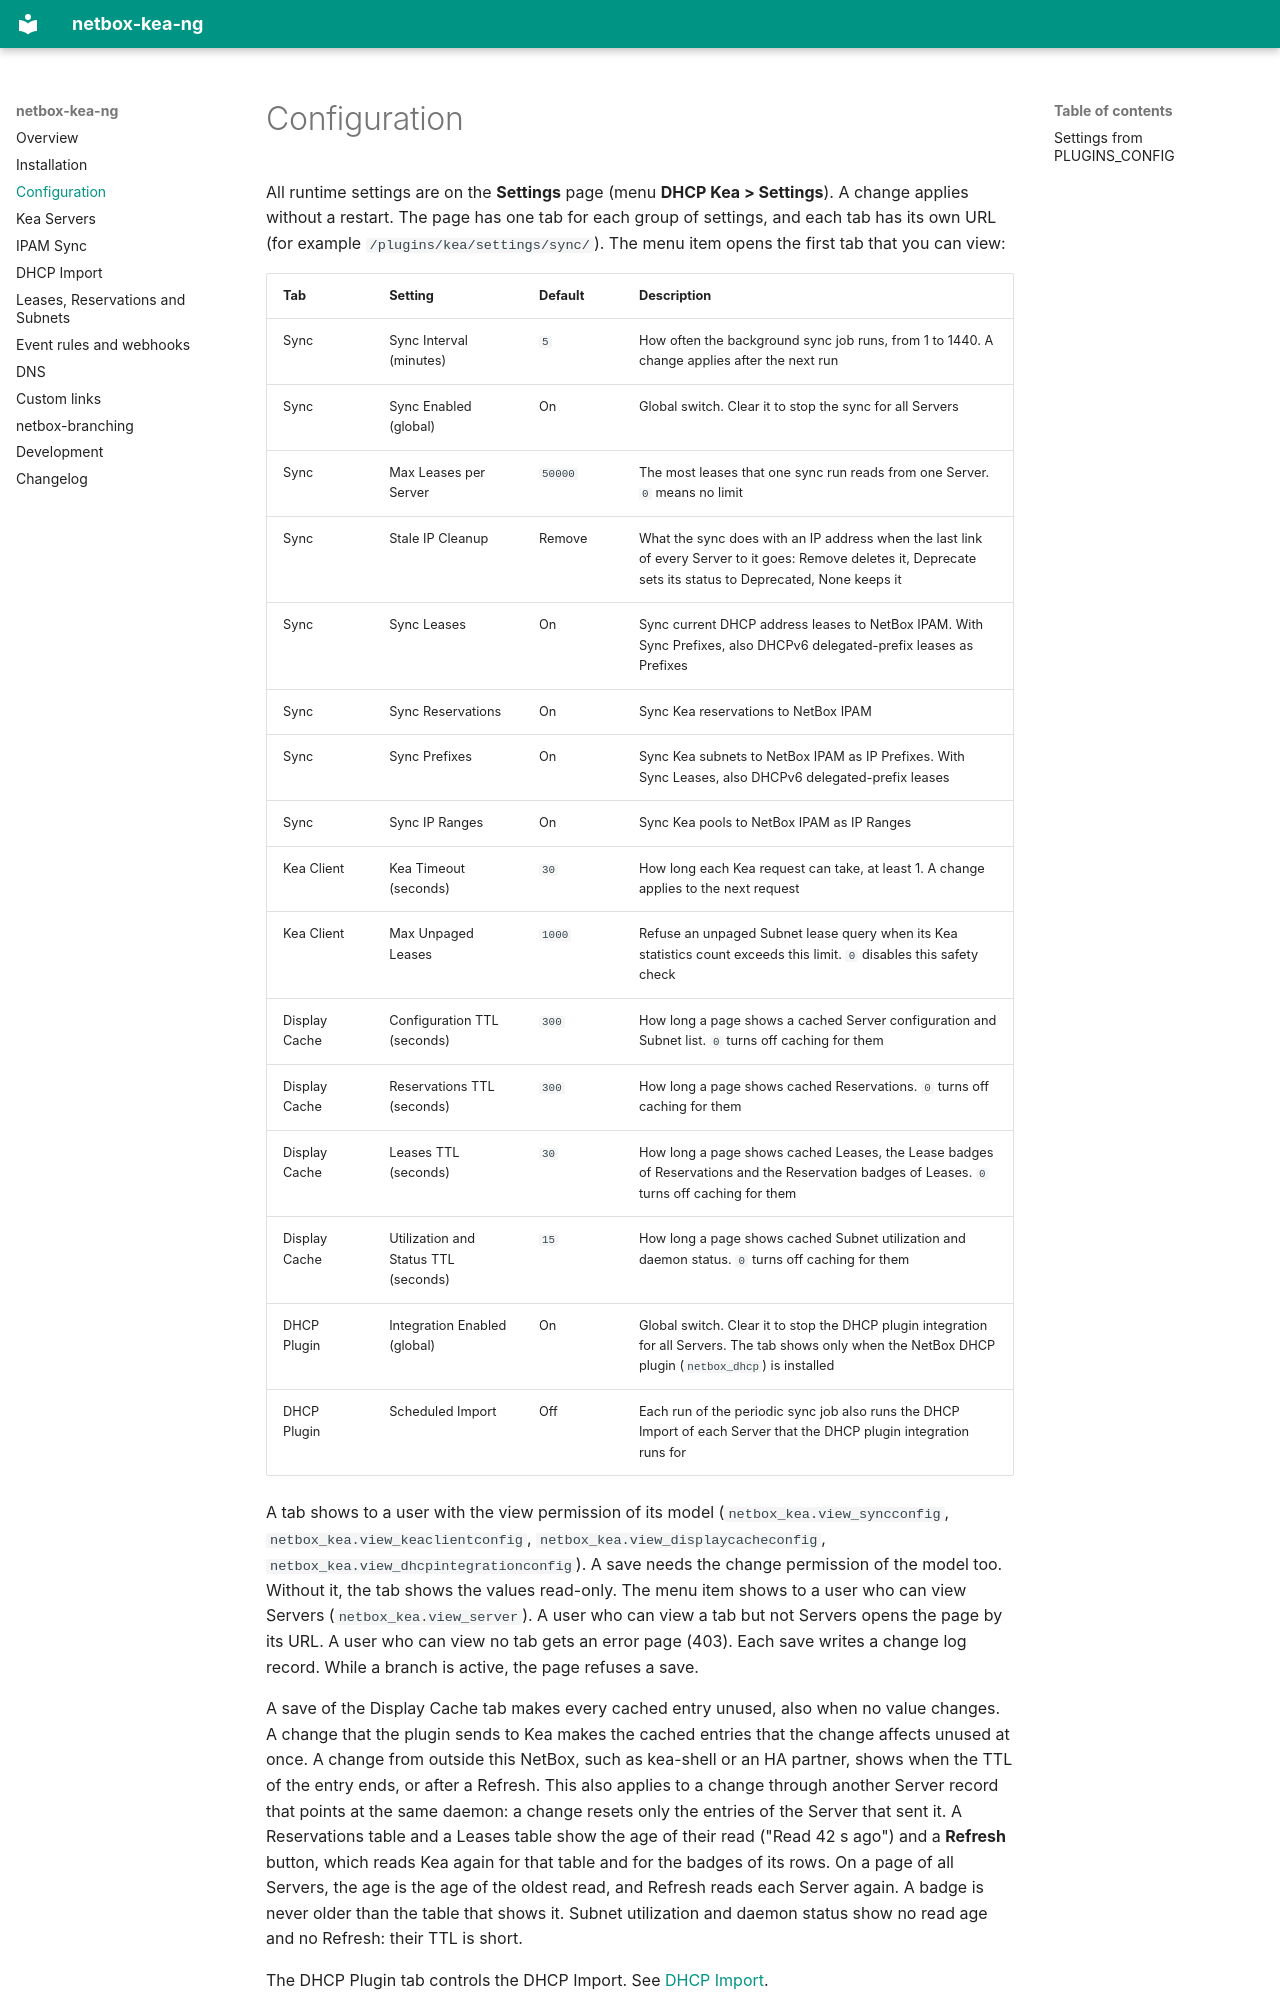

repository: marcinpsk/netbox-kea-ng · page: configuration/index.html · generator: mkdocs

<!--
SPDX-FileCopyrightText: 2026 Marcin Zieba <marcinpsk@gmail.com>
SPDX-FileCopyrightText: 2023 Devon Mar <devon-mar@users.noreply.github.com>
SPDX-License-Identifier: Apache-2.0
-->

# Configuration

All runtime settings are on the **Settings** page (menu **DHCP Kea > Settings**). A change applies without a
restart. The page has one tab for each group of settings, and each tab has its own URL (for example
`/plugins/kea/settings/sync/`). The menu item opens the first tab that you can view:

| Tab | Setting | Default | Description |
|---|---|---|---|
| Sync | Sync Interval (minutes) | `5` | How often the background sync job runs, from 1 to 1440. A change applies after the next run |
| Sync | Sync Enabled (global) | On | Global switch. Clear it to stop the sync for all Servers |
| Sync | Max Leases per Server | `50000` | The most leases that one sync run reads from one Server. `0` means no limit |
| Sync | Stale IP Cleanup | Remove | What the sync does with an IP address when the last link of every Server to it goes: Remove deletes it, Deprecate sets its status to Deprecated, None keeps it |
| Sync | Sync Leases | On | Sync current DHCP address leases to NetBox IPAM. With Sync Prefixes, also DHCPv6 delegated-prefix leases as Prefixes |
| Sync | Sync Reservations | On | Sync Kea reservations to NetBox IPAM |
| Sync | Sync Prefixes | On | Sync Kea subnets to NetBox IPAM as IP Prefixes. With Sync Leases, also DHCPv6 delegated-prefix leases |
| Sync | Sync IP Ranges | On | Sync Kea pools to NetBox IPAM as IP Ranges |
| Kea Client | Kea Timeout (seconds) | `30` | How long each Kea request can take, at least 1. A change applies to the next request |
| Kea Client | Max Unpaged Leases | `1000` | Refuse an unpaged Subnet lease query when its Kea statistics count exceeds this limit. `0` disables this safety check |
| Display Cache | Configuration TTL (seconds) | `300` | How long a page shows a cached Server configuration and Subnet list. `0` turns off caching for them |
| Display Cache | Reservations TTL (seconds) | `300` | How long a page shows cached Reservations. `0` turns off caching for them |
| Display Cache | Leases TTL (seconds) | `30` | How long a page shows cached Leases, the Lease badges of Reservations and the Reservation badges of Leases. `0` turns off caching for them |
| Display Cache | Utilization and Status TTL (seconds) | `15` | How long a page shows cached Subnet utilization and daemon status. `0` turns off caching for them |
| DHCP Plugin | Integration Enabled (global) | On | Global switch. Clear it to stop the DHCP plugin integration for all Servers. The tab shows only when the NetBox DHCP plugin (`netbox_dhcp`) is installed |
| DHCP Plugin | Scheduled Import | Off | Each run of the periodic sync job also runs the DHCP Import of each Server that the DHCP plugin integration runs for |

A tab shows to a user with the view permission of its model (`netbox_kea.view_syncconfig`,
`netbox_kea.view_keaclientconfig`, `netbox_kea.view_displaycacheconfig`, `netbox_kea.view_dhcpintegrationconfig`). A save needs the change permission of the model too. Without it, the tab
shows the values read-only. The menu item shows to a user who can view Servers (`netbox_kea.view_server`). A user
who can view a tab but not Servers opens the page by its URL. A user who can view no tab gets an error page (403). Each save writes a change log record. While a branch is active, the page refuses a save.

A save of the Display Cache tab makes every cached entry unused, also when no value changes. A change that the
plugin sends to Kea makes the cached entries that the change affects unused at once. A change from outside this NetBox, such as
kea-shell or an HA partner, shows when the TTL of the entry ends, or after a Refresh. This also applies to a change
through another Server record that points at the same daemon: a change resets only the entries of the Server that sent it. A Reservations table and a
Leases table show the age of their read ("Read 42 s ago") and a **Refresh** button, which reads Kea again for that
table and for the badges of its rows. On a page of all Servers, the age is the age of the oldest read, and Refresh reads
each Server again. A badge is never older than the table that shows it. Subnet utilization and daemon status show no
read age and no Refresh: their TTL is short.

The DHCP Plugin tab controls the DHCP Import. See [DHCP Import](dhcp-import.md).
